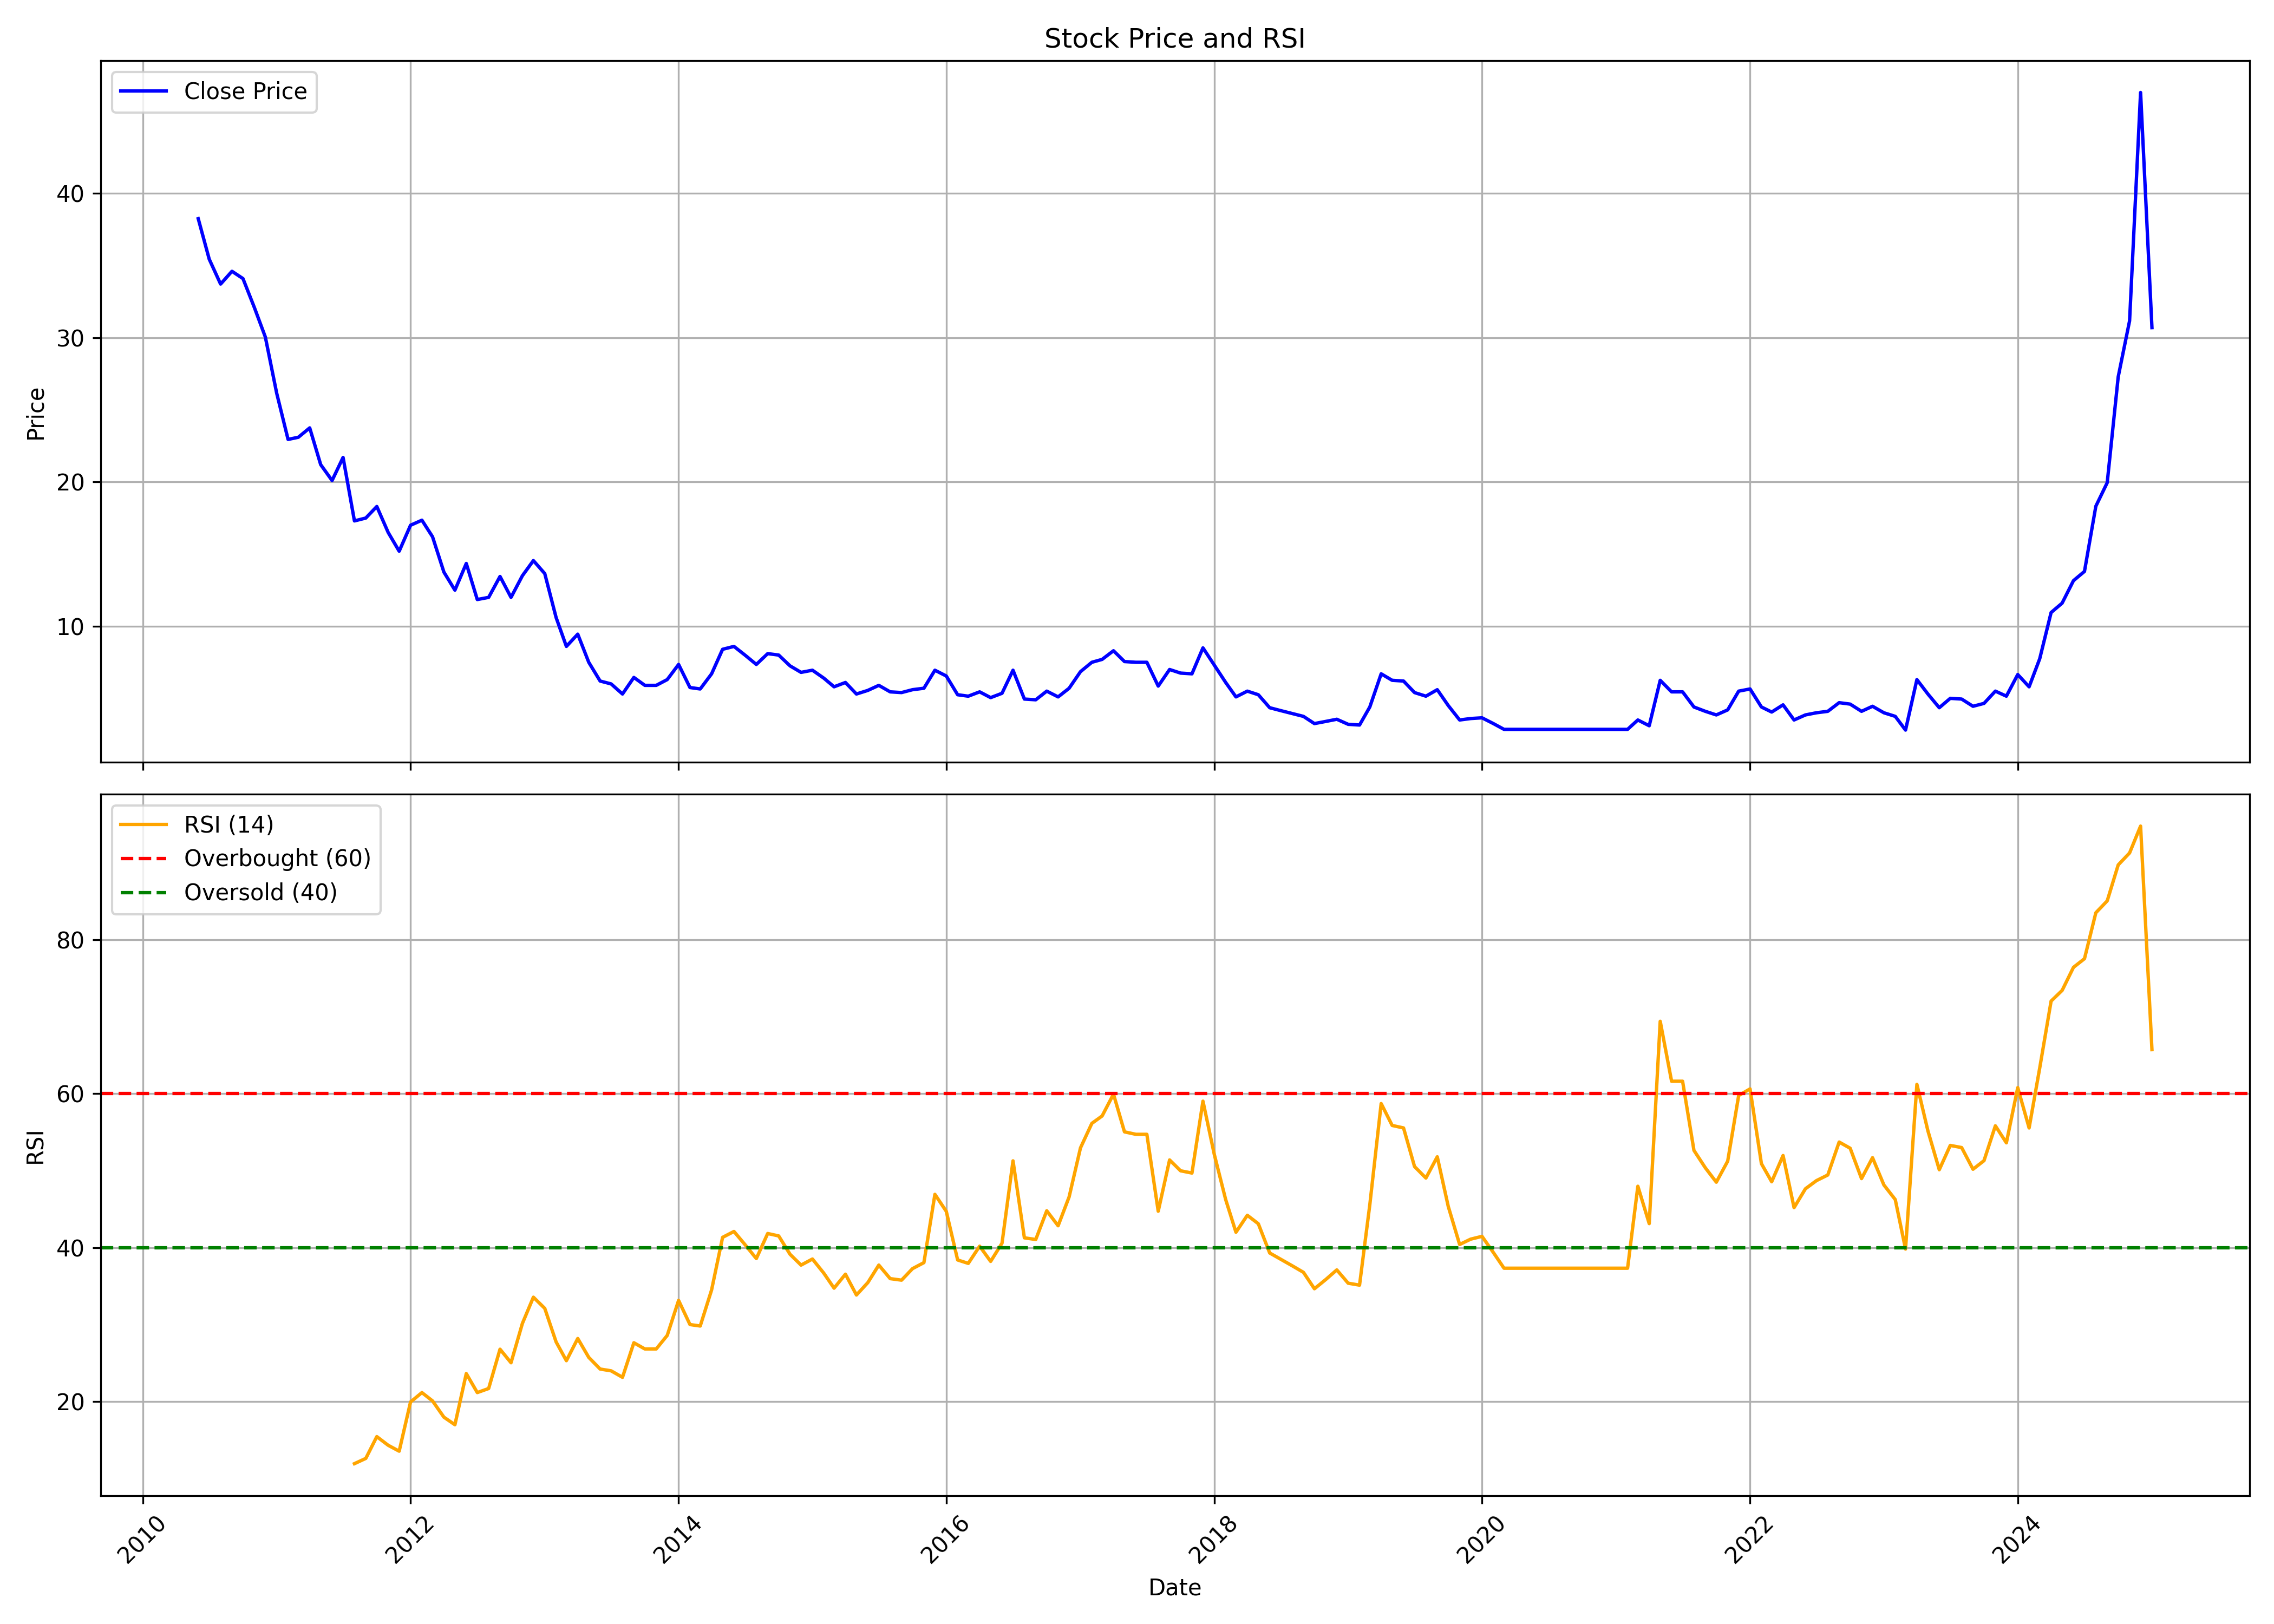

The table this chart was drawn from, first rows:
, date, symbol, open, high, low, close, volume, rsi
0, 2010-06-01, TARAPUR, 38.06, 40.82, 36.58, 38.25, 10981100, 
1, 2010-07-01, TARAPUR, 38.45, 40.42, 35, 35.44, 4059029, 
2, 2010-08-01, TARAPUR, 35.74, 39.24, 33.52, 33.72, 4319419, 
3, 2010-09-01, TARAPUR, 33.92, 36.97, 33.92, 34.61, 2284449, 
4, 2010-10-01, TARAPUR, 35.45, 37.4, 32.55, 34.1, 2956308, 
5, 2010-11-01, TARAPUR, 34.5, 38.7, 31.05, 32.1, 3369017, 
6, 2010-12-01, TARAPUR, 32.0, 34.1, 27.05, 30.05, 1673572, 
7, 2011-01-01, TARAPUR, 30.05, 31.2, 25.85, 26.15, 796602, 
8, 2011-02-01, TARAPUR, 26.1, 27.0, 21.45, 22.95, 474749, 
9, 2011-03-01, TARAPUR, 22.95, 25.25, 22.1, 23.1, 506390, 
10, 2011-04-01, TARAPUR, 23.1, 27.9, 23.0, 23.75, 455196, 
11, 2011-05-01, TARAPUR, 23.4, 24.4, 20.0, 21.2, 274310, 
12, 2011-06-01, TARAPUR, 21.3, 24.0, 18.9, 20.1, 741546, 
13, 2011-07-01, TARAPUR, 19.65, 23.5, 19.25, 21.7, 636269, 
14, 2011-08-01, TARAPUR, 21.6, 22.0, 16.1, 17.3, 351564, 11.94
15, 2011-09-01, TARAPUR, 17.3, 20.75, 16.8, 17.5, 250903, 12.62
16, 2011-10-01, TARAPUR, 17.25, 19.0, 16.0, 18.3, 130983, 15.45
17, 2011-11-01, TARAPUR, 17.45, 19.9, 15.2, 16.5, 208877, 14.33
18, 2011-12-01, TARAPUR, 16.5, 19.1, 14.0, 15.2, 191020, 13.56
19, 2012-01-01, TARAPUR, 14.7, 19.4, 14.0, 17.0, 146244, 19.95
20, 2012-02-01, TARAPUR, 16.5, 21.0, 16.1, 17.35, 226423, 21.17
21, 2012-03-01, TARAPUR, 17.0, 17.95, 14.35, 16.2, 178152, 20.09
22, 2012-04-01, TARAPUR, 16.0, 16.6, 13.2, 13.75, 80507, 17.98
23, 2012-05-01, TARAPUR, 13.75, 15.0, 12.2, 12.5, 112104, 17
24, 2012-06-01, TARAPUR, 13.0, 15.05, 11.05, 14.35, 203773, 23.64
25, 2012-07-01, TARAPUR, 15.0, 17.7, 11.6, 11.85, 383347, 21.17
26, 2012-08-01, TARAPUR, 11.55, 13.3, 11.35, 12.0, 61053, 21.7
27, 2012-09-01, TARAPUR, 11.45, 15.45, 11.0, 13.45, 168330, 26.8
28, 2012-10-01, TARAPUR, 14.35, 14.35, 11.75, 12.0, 169358, 25.04
29, 2012-11-01, TARAPUR, 12.65, 14.7, 12.0, 13.5, 155572, 30.15
30, 2012-12-01, TARAPUR, 13.5, 17.0, 12.85, 14.55, 414730, 33.56
31, 2013-01-01, TARAPUR, 14.7, 17.0, 12.85, 13.65, 144211, 32.11
32, 2013-02-01, TARAPUR, 13.55, 14.45, 10.2, 10.6, 123026, 27.74
33, 2013-03-01, TARAPUR, 10.45, 11.95, 8.2, 8.6, 129773, 25.31
34, 2013-04-01, TARAPUR, 8.05, 10.15, 8.05, 9.45, 53215, 28.19
35, 2013-05-01, TARAPUR, 9.45, 10.2, 6.65, 7.5, 94412, 25.74
36, 2013-06-01, TARAPUR, 7.35, 7.85, 5.6, 6.2, 61539, 24.23
37, 2013-07-01, TARAPUR, 6.2, 8.1, 5.85, 6.0, 28199, 24
38, 2013-08-01, TARAPUR, 6.0, 6.0, 5.3, 5.3, 4575, 23.15
39, 2013-09-01, TARAPUR, 5.25, 7.0, 4.7, 6.45, 57241, 27.64
40, 2013-10-01, TARAPUR, 6.45, 6.45, 5.2, 5.9, 13577, 26.84
41, 2013-11-01, TARAPUR, 6.1, 6.6, 5.65, 5.9, 2764, 26.84
42, 2013-12-01, TARAPUR, 6.15, 6.7, 5.45, 6.3, 11722, 28.59
43, 2014-01-01, TARAPUR, 6.6, 8.2, 6.0, 7.35, 86376, 33.14
44, 2014-02-01, TARAPUR, 7.0, 7.45, 5.55, 5.75, 31405, 30.01
45, 2014-03-01, TARAPUR, 5.5, 6.15, 5.25, 5.65, 303616, 29.82
46, 2014-04-01, TARAPUR, 5.6, 7.7, 5.55, 6.7, 78883, 34.5
47, 2014-05-01, TARAPUR, 6.7, 12.1, 6.0, 8.4, 433601, 41.33
48, 2014-06-01, TARAPUR, 8.1, 9.7, 7.45, 8.6, 374003, 42.09
49, 2014-07-01, TARAPUR, 8.45, 9.7, 7.65, 8.0, 378555, 40.39
50, 2014-08-01, TARAPUR, 7.7, 8.9, 7.0, 7.35, 162340, 38.57
51, 2014-09-01, TARAPUR, 7.2, 10.15, 6.5, 8.1, 328601, 41.83
52, 2014-10-01, TARAPUR, 8.35, 8.9, 7.1, 8.0, 55462, 41.51
53, 2014-11-01, TARAPUR, 7.85, 9.0, 7.0, 7.25, 89444, 39.13
54, 2014-12-01, TARAPUR, 7.15, 7.9, 5.4, 6.8, 77006, 37.73
55, 2015-01-01, TARAPUR, 7.3, 8.4, 6.05, 6.95, 121308, 38.52
56, 2015-02-01, TARAPUR, 6.8, 7.4, 5.95, 6.4, 90681, 36.68
57, 2015-03-01, TARAPUR, 6.2, 6.85, 5.15, 5.8, 73394, 34.73
58, 2015-04-01, TARAPUR, 5.6, 7.35, 5.25, 6.1, 87678, 36.54
59, 2015-05-01, TARAPUR, 6.1, 6.85, 5.0, 5.3, 81197, 33.84
... 116 more rows
